The GitHub repository mouselearning/PatternCNN contains a labelled image folder "Pic_for_CNN" with 3 categories: buy, nothing, sell. Examples follow, each with its label.

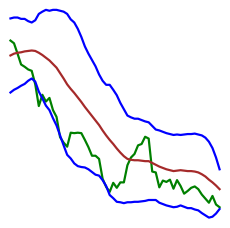
Label: buy

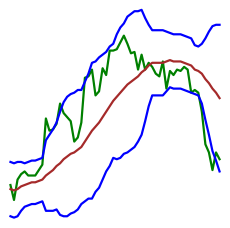
Label: sell

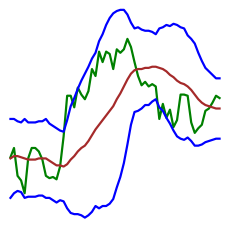
Label: nothing

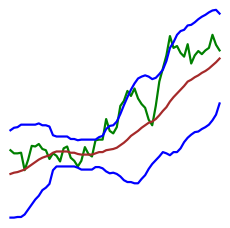
Label: nothing

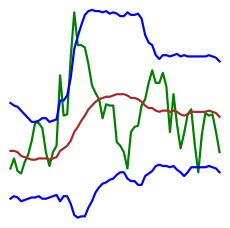
Label: sell

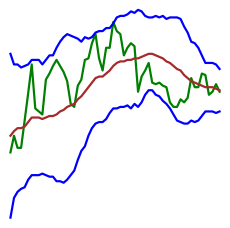
Label: buy
